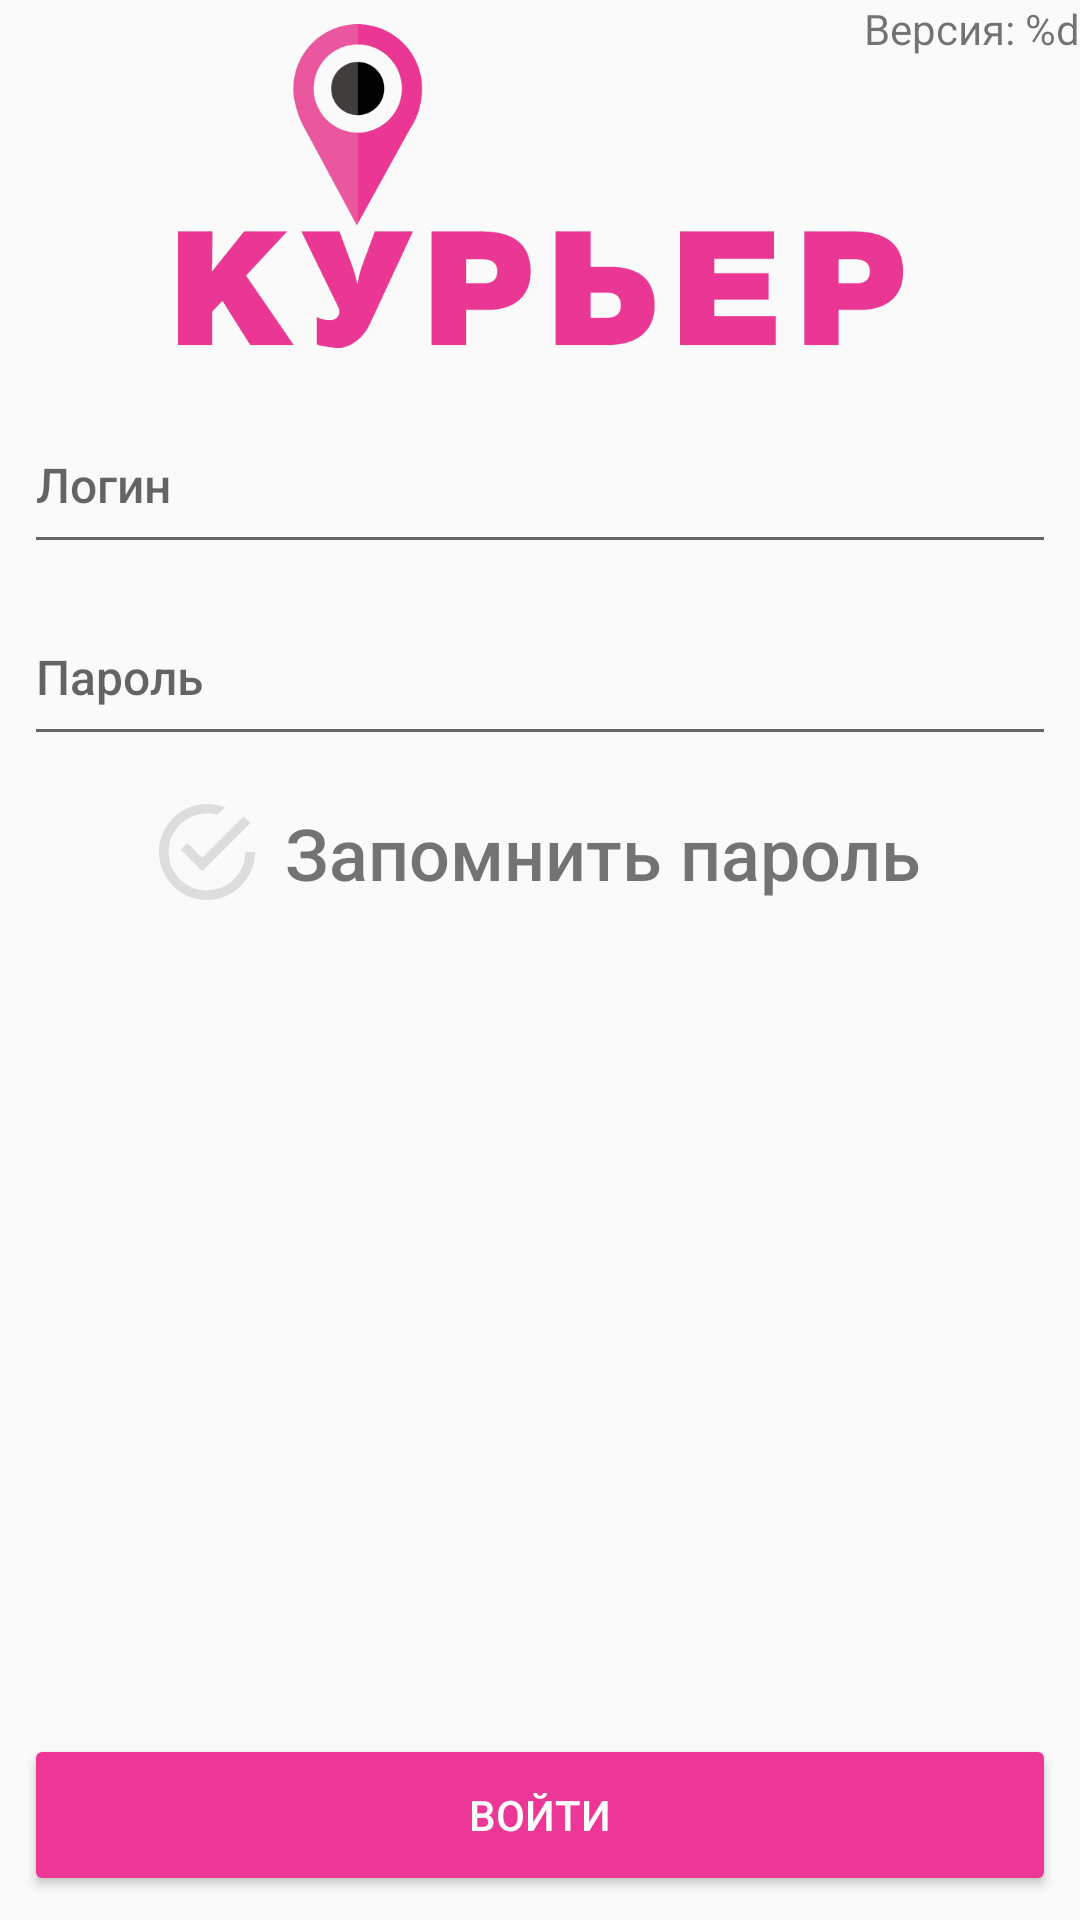

Layout XML and referenced resources for this Android screen:
<!-- AndroidManifest.xml: application theme AppTheme -->
<!-- res/layout/fragment_login_old.xml -->
<?xml version="1.0" encoding="utf-8"?>
<androidx.constraintlayout.widget.ConstraintLayout xmlns:android="http://schemas.android.com/apk/res/android"
    xmlns:app="http://schemas.android.com/apk/res-auto"
    xmlns:tools="http://schemas.android.com/tools"
    android:layout_width="match_parent"
    android:layout_height="match_parent"
    tools:context=".uiOld.fragments.LoginFragment">

    <TextView
        android:layout_width="wrap_content"
        android:layout_height="wrap_content"
        app:layout_constraintTop_toTopOf="parent"
        app:layout_constraintEnd_toEndOf="parent"
        android:id="@+id/app_version"
        android:text="@string/app_version_label"/>

    <EditText
        android:id="@+id/login_input"
        android:layout_width="match_parent"
        android:layout_height="56dp"
        android:layout_marginEnd="8dp"
        android:layout_marginStart="8dp"
        android:layout_marginTop="16dp"
        android:fontFamily="@string/text_font"
        android:hint="@string/login_placeholder"
        android:textSize="16sp"
        android:maxLines="1"
        android:inputType="text"
        app:layout_constraintEnd_toEndOf="parent"
        app:layout_constraintHorizontal_bias="0.0"
        app:layout_constraintStart_toStartOf="parent"
        app:layout_constraintTop_toBottomOf="@+id/logo" />

    <EditText
        android:id="@+id/password_input"
        android:layout_width="match_parent"
        android:layout_height="56dp"
        android:layout_marginEnd="8dp"
        android:layout_marginStart="8dp"
        android:layout_marginTop="8dp"
        android:fontFamily="@string/text_font"
        android:hint="@string/password_placeholder"
        android:inputType="textPassword"
        android:maxLines="1"
        android:textSize="16sp"
        app:layout_constraintEnd_toEndOf="@+id/login_input"
        app:layout_constraintStart_toStartOf="@+id/login_input"
        app:layout_constraintTop_toBottomOf="@+id/login_input" />

    <TextView
        android:id="@+id/remember_password_text"
        android:layout_width="wrap_content"
        android:layout_height="wrap_content"
        android:layout_gravity="center"
        android:gravity="center"
        android:layout_marginBottom="8dp"
        android:layout_marginEnd="8dp"
        android:layout_marginStart="8dp"
        android:layout_marginTop="16dp"
        android:drawableStart="@drawable/ic_check_circle_unselected"
        android:drawablePadding="10dp"
        android:fontFamily="@string/text_font"
        android:text="@string/remember_password"
        android:textSize="24sp"
        app:layout_constraintTop_toBottomOf="@id/password_input"
        app:layout_constraintStart_toStartOf="parent"
        app:layout_constraintEnd_toEndOf="parent"
        android:clickable="true"
        android:focusable="true"/>

    <ImageView
        android:id="@+id/logo"
        android:layout_width="wrap_content"
        android:layout_height="108dp"
        android:layout_marginEnd="16dp"
        android:layout_marginStart="16dp"
        android:layout_marginTop="8dp"
        android:adjustViewBounds="true"
        android:scaleType="fitCenter"
        android:src="@drawable/logo"
        app:layout_constraintEnd_toEndOf="parent"
        app:layout_constraintStart_toStartOf="parent"
        app:layout_constraintTop_toTopOf="parent" />

    <Button
        android:id="@+id/login_button"
        style="@style/Widget.AppCompat.Button.Colored"
        android:layout_width="0dp"
        android:layout_height="54dp"
        android:layout_marginBottom="8dp"
        android:layout_marginEnd="8dp"
        android:layout_marginStart="8dp"
        android:elevation="2dp"
        android:text="@string/login_button_text"
        app:layout_constraintBottom_toBottomOf="parent"
        app:layout_constraintEnd_toEndOf="parent"
        app:layout_constraintStart_toStartOf="parent" />

    <LinearLayout
        android:id="@+id/loading"
        android:layout_width="0dp"
        android:layout_height="0dp"
        android:orientation="horizontal"
        app:layout_constraintBottom_toBottomOf="parent"
        app:layout_constraintEnd_toEndOf="parent"
        app:layout_constraintStart_toStartOf="parent"
        app:layout_constraintTop_toTopOf="parent"
        android:elevation="8dp"
        android:background="#DD444444"
        android:clickable="true"
        android:focusable="true"
        android:visibility="gone">
        <ProgressBar
            android:layout_width="match_parent"
            android:layout_height="wrap_content"
            android:layout_gravity="center_vertical"
            android:elevation="4dp"/>
    </LinearLayout>
</androidx.constraintlayout.widget.ConstraintLayout>
<!-- resources referenced by this layout -->
<resources>
  <!-- drawable ic_check_circle_unselected (drawable) -->
  <vector android:height="32dp" android:viewportHeight="510"
      android:viewportWidth="510" android:width="32dp" xmlns:android="http://schemas.android.com/apk/res/android">
      <path android:fillColor="#ddd" android:pathData="M150.45,206.55l-35.7,35.7L229.5,357l255,-255l-35.7,-35.7L229.5,285.6L150.45,206.55zM459,255c0,112.2 -91.8,204 -204,204S51,367.2 51,255S142.8,51 255,51c20.4,0 38.25,2.55 56.1,7.65l40.801,-40.8C321.3,7.65 288.15,0 255,0C114.75,0 0,114.75 0,255s114.75,255 255,255s255,-114.75 255,-255H459z"/>
  </vector>
  <!-- drawable logo: png bitmap (drawable-hdpi, 13420 bytes) -->
  <string name="app_version_label">Версия: %d</string>
  <string name="login_button_text">Войти</string>
  <string name="login_placeholder">Логин</string>
  <string name="password_placeholder">Пароль</string>
  <string name="remember_password">Запомнить пароль</string>
  <string name="text_font">sans-serif-medium</string>
  <style name="AppTheme" parent="Theme.AppCompat.Light.NoActionBar">
          
          <item name="colorPrimary">@color/colorPrimary</item>
          <item name="colorPrimaryDark">@color/colorPrimaryDark</item>
          <item name="colorAccent">@color/colorAccent</item>
          <item name="android:autofilledHighlight">@android:color/transparent</item>
          <item name="android:forceDarkAllowed">false</item>
      </style>
  <color name="colorPrimary">#3F51B5</color>
  <color name="colorPrimaryDark">#303F9F</color>
  <color name="colorAccent">#EC3796</color>
</resources>
